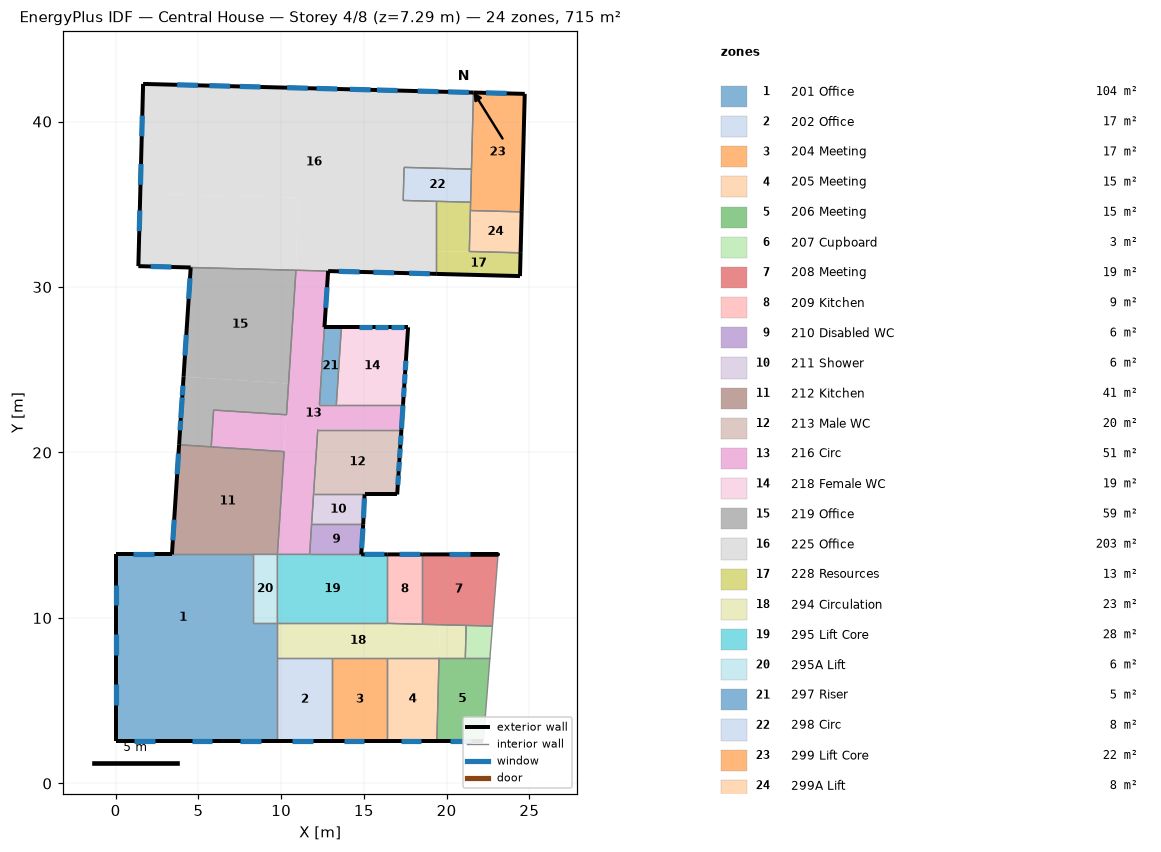
=== STOREY PLAN SPEC (per zone: floor XY polygon, exterior-wall plan segments, windows/doors) ===
zone 1: 201 Office  (104.0 m²)
  floor: (4.49, 6.33) (4.49, 2.56) (-0.00, 2.56) (-0.00, 6.33)
  floor: (6.49, 5.08) (6.49, 2.56) (4.49, 2.56) (4.49, 5.08)
  floor: (8.27, 13.84) (8.27, 7.59) (6.49, 7.59) (6.49, 5.08) (4.49, 5.08) (4.49, 6.33) (-0.00, 6.33) (-0.00, 13.84)
  floor: (9.77, 9.67) (9.77, 7.59) (8.27, 7.59) (8.27, 9.67)
  floor: (9.77, 7.59) (9.77, 2.56) (6.49, 2.56) (6.49, 7.59)
  exterior wall: (-0.00, 2.56) – (9.77, 2.56)  [9.8 m]
    window: (1.14, 2.56) – (2.39, 2.56)  [2.4 m²]
    window: (4.60, 2.56) – (5.85, 2.56)  [2.4 m²]
    window: (7.51, 2.56) – (8.76, 2.56)  [2.4 m²]
  exterior wall: (-0.00, 13.84) – (-0.00, 2.56)  [11.3 m]
    window: (-0.00, 12.02) – (-0.00, 10.77)  [2.4 m²]
    window: (-0.00, 9.02) – (-0.00, 7.77)  [2.4 m²]
    window: (-0.00, 5.99) – (-0.00, 4.74)  [2.4 m²]
  exterior wall: (3.40, 13.84) – (-0.00, 13.84)  [3.4 m]
    window: (2.29, 13.84) – (1.04, 13.84)  [2.4 m²]
  interior walls: 5
zone 2: 202 Office  (16.7 m²)
  floor: (13.09, 7.59) (13.09, 2.56) (9.77, 2.56) (9.77, 7.59)
  exterior wall: (9.77, 2.56) – (13.09, 2.56)  [3.3 m]
    window: (10.67, 2.56) – (11.92, 2.56)  [2.4 m²]
  interior walls: 3
zone 3: 204 Meeting  (16.7 m²)
  floor: (13.09, 7.59) (16.42, 7.59) (16.42, 2.56) (13.09, 2.56)
  exterior wall: (13.09, 2.56) – (16.42, 2.56)  [3.3 m]
    window: (13.78, 2.56) – (15.03, 2.56)  [2.4 m²]
  interior walls: 3
zone 4: 205 Meeting  (15.4 m²)
  floor: (19.54, 7.59) (19.41, 2.56) (16.42, 2.56) (16.42, 7.59)
  exterior wall: (16.42, 2.56) – (19.41, 2.56)  [3.0 m]
    window: (17.22, 2.56) – (18.47, 2.56)  [2.4 m²]
  interior walls: 3
zone 5: 206 Meeting  (14.8 m²)
  floor: (22.62, 7.59) (22.22, 2.56) (19.41, 2.56) (19.54, 7.59)
  exterior wall: (19.41, 2.56) – (22.22, 2.56)  [2.8 m]
    window: (20.22, 2.56) – (21.47, 2.56)  [2.4 m²]
  interior walls: 4
zone 6: 207 Cupboard  (3.0 m²)
  floor: (21.18, 9.55) (22.77, 9.51) (22.62, 7.59) (21.13, 7.59)
  interior walls: 4
zone 7: 208 Meeting  (18.9 m²)
  floor: (23.11, 13.84) (22.77, 9.51) (18.52, 9.62) (18.52, 13.84)
  exterior wall: (20.82, 13.84) – (23.11, 13.84) – (18.52, 13.84)  [6.9 m]
    window: (21.39, 13.84) – (20.14, 13.84)  [2.4 m²]
  interior walls: 5
zone 8: 209 Kitchen  (8.8 m²)
  floor: (16.42, 13.84) (18.52, 13.84) (18.52, 9.62) (16.42, 9.67)
  exterior wall: (18.52, 13.84) – (16.42, 13.84)  [2.1 m]
    window: (18.41, 13.84) – (17.16, 13.84)  [2.4 m²]
  interior walls: 3
zone 9: 210 Disabled WC  (5.6 m²)
  floor: (14.96, 15.65) (14.84, 13.84) (11.72, 13.84) (11.84, 15.65)
  exterior wall: (14.84, 13.84) – (14.96, 15.65)  [1.8 m]
    window: (14.86, 14.21) – (14.94, 15.41)  [2.3 m²]
  interior walls: 3
zone 10: 211 Shower  (5.6 m²)
  floor: (15.04, 17.46) (14.96, 15.65) (11.84, 15.65) (11.96, 17.46)
  exterior wall: (14.96, 15.65) – (15.04, 17.46)  [1.8 m]
    window: (14.98, 16.03) – (15.03, 17.23)  [2.3 m²]
  interior walls: 3
zone 11: 212 Kitchen  (40.9 m²)
  floor: (3.83, 20.47) (10.18, 20.05) (9.77, 13.84) (3.40, 13.84)
  exterior wall: (3.83, 20.47) – (3.40, 13.84)  [6.6 m]
    window: (3.80, 19.93) – (3.72, 18.69)  [2.4 m²]
    window: (3.54, 15.94) – (3.46, 14.69)  [2.4 m²]
  interior walls: 5
zone 12: 213 Male WC  (19.8 m²)
  floor: (17.27, 21.39) (17.01, 17.46) (11.96, 17.46) (12.21, 21.39)
  exterior wall: (16.01, 17.46) – (17.01, 17.46)  [1.0 m]
  exterior wall: (17.01, 17.46) – (17.27, 21.39)  [3.9 m]
    window: (17.05, 18.04) – (17.09, 18.61)  [1.1 m²]
    window: (17.21, 20.46) – (17.25, 21.03)  [1.1 m²]
    window: (17.16, 19.67) – (17.19, 20.24)  [1.1 m²]
    window: (17.10, 18.86) – (17.14, 19.43)  [1.1 m²]
  exterior wall: (15.04, 17.46) – (16.01, 17.46)  [1.0 m]
  interior walls: 3
zone 13: 216 Circ  (50.8 m²)
  floor: (10.90, 31.01) (12.84, 30.96) (12.31, 22.88) (17.37, 22.88) (17.27, 21.39) (12.21, 21.39) (11.72, 13.84) (9.77, 13.84)
  floor: (5.92, 22.56) (10.32, 22.28) (10.18, 20.05) (5.77, 20.34)
  exterior wall: (12.62, 27.57) – (12.84, 30.96)  [3.4 m]
    window: (12.69, 28.74) – (12.78, 29.99)  [2.4 m²]
  exterior wall: (17.27, 21.39) – (17.37, 22.88)  [1.5 m]
    window: (17.27, 21.44) – (17.36, 22.84)  [2.7 m²]
  interior walls: 14
zone 14: 218 Female WC  (18.9 m²)
  floor: (13.64, 27.57) (17.67, 27.57) (17.37, 22.88) (13.33, 22.88)
  exterior wall: (17.67, 27.57) – (13.64, 27.57)  [4.0 m]
    window: (17.43, 27.57) – (16.61, 27.57)  [1.6 m²]
    window: (16.47, 27.57) – (15.65, 27.57)  [1.6 m²]
    window: (15.50, 27.57) – (14.68, 27.57)  [1.6 m²]
  exterior wall: (17.37, 22.88) – (17.67, 27.57)  [4.7 m]
    window: (17.50, 24.97) – (17.54, 25.54)  [1.1 m²]
    window: (17.40, 23.35) – (17.43, 23.92)  [1.1 m²]
    window: (17.45, 24.17) – (17.49, 24.74)  [1.1 m²]
  interior walls: 2
zone 15: 219 Office  (59.2 m²)
  floor: (4.53, 31.18) (10.90, 31.01) (10.45, 24.17) (4.10, 24.58)
  floor: (4.10, 24.58) (10.45, 24.17) (10.32, 22.28) (5.92, 22.56) (5.77, 20.34) (3.83, 20.47)
  exterior wall: (3.83, 20.47) – (4.10, 24.58)  [4.1 m]
    window: (4.07, 24.04) – (4.03, 23.45)  [1.1 m²]
    window: (4.02, 23.33) – (3.94, 22.08)  [2.4 m²]
    window: (3.93, 21.92) – (3.89, 21.34)  [1.1 m²]
  exterior wall: (4.53, 31.18) – (4.10, 24.58)  [6.6 m]
    window: (4.49, 30.53) – (4.41, 29.28)  [2.4 m²]
    window: (4.27, 27.11) – (4.19, 25.86)  [2.4 m²]
  interior walls: 5
zone 16: 225 Office  (203.0 m²)
  floor: (1.49, 35.64) (11.01, 35.40) (10.90, 31.01) (1.37, 31.26)
  floor: (1.66, 42.27) (21.62, 41.75) (21.50, 37.12) (17.43, 37.23) (17.38, 35.23) (19.37, 35.18) (19.37, 30.79) (10.90, 31.01) (11.01, 35.40) (1.49, 35.64)
  exterior wall: (1.66, 42.27) – (1.37, 31.26)  [11.0 m]
    window: (1.61, 40.35) – (1.58, 39.11)  [2.4 m²]
    window: (1.53, 37.43) – (1.50, 36.18)  [2.4 m²]
    window: (1.46, 34.63) – (1.43, 33.38)  [2.4 m²]
  exterior wall: (21.62, 41.75) – (1.66, 42.27)  [20.0 m]
    window: (8.75, 42.09) – (7.50, 42.12)  [2.4 m²]
    window: (6.91, 42.14) – (5.66, 42.17)  [2.4 m²]
    window: (4.97, 42.19) – (3.72, 42.22)  [2.4 m²]
    window: (11.61, 42.01) – (10.36, 42.05)  [2.4 m²]
    window: (13.39, 41.97) – (12.14, 42.00)  [2.4 m²]
    window: (15.40, 41.91) – (14.15, 41.95)  [2.4 m²]
    window: (17.04, 41.87) – (15.79, 41.90)  [2.4 m²]
    window: (19.50, 41.81) – (18.25, 41.84)  [2.4 m²]
    window: (21.34, 41.76) – (20.09, 41.79)  [2.4 m²]
  exterior wall: (12.84, 30.96) – (19.37, 30.79)  [6.5 m]
    window: (13.48, 30.95) – (14.73, 30.91)  [2.4 m²]
    window: (15.58, 30.89) – (16.83, 30.86)  [2.4 m²]
    window: (17.73, 30.83) – (18.98, 30.80)  [2.4 m²]
  exterior wall: (1.37, 31.26) – (4.53, 31.18)  [3.2 m]
    window: (2.12, 31.24) – (3.37, 31.21)  [2.4 m²]
  interior walls: 7
zone 17: 228 Resources  (13.2 m²)
  floor: (19.37, 35.18) (21.45, 35.12) (21.37, 32.15) (19.37, 32.15)
  floor: (21.37, 32.15) (24.47, 32.07) (24.43, 30.66) (19.37, 30.79) (19.37, 32.15)
  exterior wall: (24.43, 30.66) – (24.47, 32.07)  [1.4 m]
  exterior wall: (19.37, 30.79) – (24.43, 30.66)  [5.1 m]
  interior walls: 5
zone 18: 294 Circulation  (23.4 m²)
  floor: (19.59, 9.59) (21.18, 9.55) (21.13, 7.59) (19.54, 7.59)
  floor: (16.42, 9.67) (19.59, 9.59) (19.54, 7.59) (9.77, 7.59) (9.77, 9.67)
  interior walls: 10
zone 19: 295 Lift Core  (27.7 m²)
  floor: (16.42, 13.84) (16.42, 9.67) (9.77, 9.67) (9.77, 13.84)
  exterior wall: (16.42, 13.84) – (14.84, 13.84)  [1.6 m]
    window: (16.24, 13.84) – (15.04, 13.84)  [2.3 m²]
  interior walls: 5
zone 20: 295A Lift  (6.3 m²)
  floor: (9.77, 13.84) (9.77, 9.67) (8.27, 9.67) (8.27, 13.84)
  interior walls: 4
zone 21: 297 Riser  (4.8 m²)
  floor: (13.64, 27.57) (13.33, 22.88) (12.31, 22.88) (12.62, 27.57)
  exterior wall: (13.64, 27.57) – (12.62, 27.57)  [1.0 m]
  interior walls: 3
zone 22: 298 Circ  (8.1 m²)
  floor: (17.43, 37.23) (21.50, 37.12) (21.45, 35.12) (17.38, 35.23)
  interior walls: 5
zone 23: 299 Lift Core  (22.1 m²)
  floor: (21.62, 41.75) (24.72, 41.67) (24.54, 34.54) (21.44, 34.62)
  exterior wall: (24.72, 41.67) – (21.62, 41.75)  [3.1 m]
    window: (23.63, 41.70) – (22.38, 41.73)  [2.4 m²]
  exterior wall: (24.54, 34.54) – (24.72, 41.67)  [7.1 m]
  interior walls: 4
zone 24: 299A Lift  (7.7 m²)
  floor: (21.44, 34.62) (24.54, 34.54) (24.47, 32.07) (21.37, 32.15)
  exterior wall: (24.47, 32.07) – (24.54, 34.54)  [2.5 m]
  interior walls: 3

=== DERIVED (storey summary) ===
Building: Central House
Storey: 4 of 8  (floor level z = 7.29 m)
Storey gross floor area: 715.5 m²
Zones on this storey: 24
  - 201 Office: floor 104.0 m²; exterior wall 24.5 m (86.1 m²); 7 window(s) 16.6 m²; WWR 19.3%
  - 202 Office: floor 16.7 m²; exterior wall 3.3 m (11.7 m²); 1 window(s) 2.4 m²; WWR 20.3%
  - 204 Meeting: floor 16.7 m²; exterior wall 3.3 m (11.7 m²); 1 window(s) 2.4 m²; WWR 20.3%
  - 205 Meeting: floor 15.4 m²; exterior wall 3.0 m (10.5 m²); 1 window(s) 2.4 m²; WWR 22.6%
  - 206 Meeting: floor 14.8 m²; exterior wall 2.8 m (9.9 m²); 1 window(s) 2.4 m²; WWR 24.0%
  - 207 Cupboard: floor 3.0 m²
  - 208 Meeting: floor 18.9 m²; exterior wall 6.9 m (16.1 m²); 1 window(s) 2.4 m²; WWR 14.7%
  - 209 Kitchen: floor 8.8 m²; exterior wall 2.1 m (7.4 m²); 1 window(s) 2.4 m²; WWR 32.1%
  - 210 Disabled WC: floor 5.6 m²; exterior wall 1.8 m (6.4 m²); 1 window(s) 2.3 m²; WWR 35.7%
  - 211 Shower: floor 5.6 m²; exterior wall 1.8 m (6.4 m²); 1 window(s) 2.3 m²; WWR 35.7%
  - 212 Kitchen: floor 40.9 m²; exterior wall 6.6 m (23.4 m²); 2 window(s) 4.8 m²; WWR 20.3%
  - 213 Male WC: floor 19.8 m²; exterior wall 5.9 m (20.8 m²); 4 window(s) 4.3 m²; WWR 20.9%
  - 216 Circ: floor 50.8 m²; exterior wall 4.9 m (17.3 m²); 2 window(s) 5.1 m²; WWR 29.5%
  - 218 Female WC: floor 18.9 m²; exterior wall 8.7 m (30.7 m²); 6 window(s) 7.9 m²; WWR 25.8%
  - 219 Office: floor 59.2 m²; exterior wall 10.7 m (37.8 m²); 5 window(s) 9.4 m²; WWR 24.8%
  - 225 Office: floor 203.0 m²; exterior wall 40.7 m (143.2 m²); 16 window(s) 38.0 m²; WWR 26.5%
  - 228 Resources: floor 13.2 m²; exterior wall 6.5 m (22.8 m²); WWR 0.0%
  - 294 Circulation: floor 23.4 m²
  - 295 Lift Core: floor 27.7 m²; exterior wall 1.6 m (5.6 m²); 1 window(s) 2.3 m²; WWR 41.0%
  - 295A Lift: floor 6.3 m²
  - 297 Riser: floor 4.8 m²; exterior wall 1.0 m (3.6 m²); WWR 0.0%
  - 298 Circ: floor 8.1 m²
  - 299 Lift Core: floor 22.1 m²; exterior wall 10.2 m (36.0 m²); 1 window(s) 2.4 m²; WWR 6.6%
  - 299A Lift: floor 7.7 m²; exterior wall 2.5 m (8.7 m²); WWR 0.0%
Zone adjacency (shared interzone walls):
  - 201 Office ↔ 202 Office
  - 201 Office ↔ 212 Kitchen
  - 201 Office ↔ 294 Circulation
  - 201 Office ↔ 295A Lift
  - 202 Office ↔ 204 Meeting
  - 202 Office ↔ 294 Circulation
  - 204 Meeting ↔ 205 Meeting
  - 204 Meeting ↔ 294 Circulation
  - 205 Meeting ↔ 206 Meeting
  - 205 Meeting ↔ 294 Circulation
  - 206 Meeting ↔ 207 Cupboard
  - 206 Meeting ↔ 294 Circulation
  - 207 Cupboard ↔ 208 Meeting
  - 207 Cupboard ↔ 294 Circulation
  - 208 Meeting ↔ 209 Kitchen
  - 208 Meeting ↔ 294 Circulation
  - 209 Kitchen ↔ 294 Circulation
  - 209 Kitchen ↔ 295 Lift Core
  - 210 Disabled WC ↔ 211 Shower
  - 210 Disabled WC ↔ 216 Circ
  - 210 Disabled WC ↔ 295 Lift Core
  - 211 Shower ↔ 213 Male WC
  - 211 Shower ↔ 216 Circ
  - 212 Kitchen ↔ 216 Circ
  - 212 Kitchen ↔ 219 Office
  - 212 Kitchen ↔ 295A Lift
  - 213 Male WC ↔ 216 Circ
  - 216 Circ ↔ 218 Female WC
  - 216 Circ ↔ 219 Office
  - 216 Circ ↔ 225 Office
  - 216 Circ ↔ 295 Lift Core
  - 216 Circ ↔ 297 Riser
  - 218 Female WC ↔ 297 Riser
  - 219 Office ↔ 225 Office
  - 225 Office ↔ 228 Resources
  - 225 Office ↔ 298 Circ
  - 225 Office ↔ 299 Lift Core
  - 228 Resources ↔ 298 Circ
  - 228 Resources ↔ 299 Lift Core
  - 228 Resources ↔ 299A Lift
  - 294 Circulation ↔ 295 Lift Core
  - 295 Lift Core ↔ 295A Lift
  - 298 Circ ↔ 299 Lift Core
  - 299 Lift Core ↔ 299A Lift